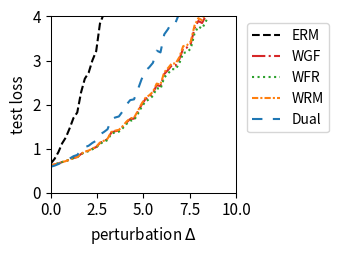

Write the Python code that produced this figure.
import numpy as np
import matplotlib.pyplot as plt
from scipy.optimize import minimize
from scipy.special import logsumexp

# --- 1. 实验设置与参数定义 ---
# 定义问题的维度
DIM_M = 10  # 矩阵 A 的行数
DIM_N = 10  # 矩阵 A 的列数 (theta 的维度)

# 定义训练/测试样本数量
N_TRAIN_SAMPLES = 20
N_TEST_SAMPLES = 1000

# 定义分布偏移的扰动范围
DELTA_MIN = 0.0
DELTA_MAX = 10.0
DELTA_STEPS = 50

# --- DRO 算法超参数 ---
N_EPOCHS = 50 # 外部优化的迭代轮数
LEARNING_RATE = 0.01 # 外部优化 theta 的学习率
LAMBDA_VAL = 0.1 # 正则化参数 lambda
EPSILON = 0.1 # 熵正则化参数 epsilon
GRAD_CLIP_THRESHOLD = 100.0 # 梯度裁剪阈值，防止梯度爆炸

# RGO (算法2) 特定参数
RGO_SMOOTHNESS_L = 0.5 # 假设的损失函数平滑度 L (需满足 LAMBDA_VAL > L/2)

# WGF (算法3), WFR (算法4), WRM 特定参数
K_INNER_STEPS = 1000  # 内部循环迭代次数 K (现在作为基准次数)
INNER_STEP_SIZE = 0.0001 # 内部循环步长 eta
WFR_WEIGHT_STEP_SIZE = 0.8 # WFR 中权重更新的步长

# WGF, WFR, RGO 特定参数
M_PARTICLES = 5 # 使用的粒子(样本)数量

# Dual 方法特定参数
SINKHORN_SAMPLE_LEVEL = 4 # Dual 方法的蒙特卡洛采样级别

# --- 2. 生成固定的问题实例 ---
np.random.seed(219)
A0 = np.random.randn(DIM_M, DIM_N)
A1 = np.random.randn(DIM_M, DIM_N)
b = np.random.randn(DIM_M)

# --- 3. 数据生成函数 ---
def generate_training_data(n_samples):
    return np.random.uniform(-0.5, 0.5, n_samples)

def generate_test_data(n_samples, delta):
    lower_bound = -0.5 * (1 + delta)
    upper_bound = 0.5 * (1 + delta)
    return np.random.uniform(lower_bound, upper_bound, n_samples)

# --- 4. 核心函数定义 (Vectorized) ---
def loss_function(theta, z):
    """ 计算单个样本或一批样本 z 的损失 f_theta(z) """
    z = np.atleast_1d(z)
    # A_z shape: (num_z, DIM_M, DIM_N)
    A_z = A0[np.newaxis, :, :] + z[:, np.newaxis, np.newaxis] * A1[np.newaxis, :, :]
    # residual shape: (num_z, DIM_M)
    residual = A_z @ theta - b[np.newaxis, :]
    # loss shape: (num_z,)
    loss = np.sum(residual**2, axis=1) / DIM_M
    return loss.squeeze()

def loss_grad_theta(theta, z):
    """ 计算损失函数关于 theta 的梯度 nabla_theta f_theta(z) for one or a batch of z """
    z = np.atleast_1d(z)
    # A_z shape: (num_z, DIM_M, DIM_N)
    A_z = A0[np.newaxis, :, :] + z[:, np.newaxis, np.newaxis] * A1[np.newaxis, :, :]
    # residual shape: (num_z, DIM_M)
    residual = A_z @ theta - b[np.newaxis, :]
    # grad shape: (num_z, DIM_N)
    grad = 2 * (A_z.transpose(0, 2, 1) @ residual[:, :, np.newaxis]).squeeze(axis=2)
    return grad.squeeze()

def loss_grad_z(theta, z):
    """ 计算损失函数关于 z 的梯度 nabla_z f_theta(z) for one or a batch of z """
    z = np.atleast_1d(z)
    # A_z shape: (num_z, DIM_M, DIM_N)
    A_z = A0[np.newaxis, :, :] + z[:, np.newaxis, np.newaxis] * A1[np.newaxis, :, :]
    # residual shape: (num_z, DIM_M)
    residual = A_z @ theta - b[np.newaxis, :]
    # grad_A_z is A1 @ theta, shape: (DIM_M,)
    grad_A_z = A1 @ theta
    # grad shape: (num_z,)
    grad = 2 * np.sum(residual * grad_A_z[np.newaxis, :], axis=1)
    return grad.squeeze()

# --- 5. ERM (经验风险最小化) 实现 ---
def erm_objective_function(theta, xi_samples):
    """ 计算 ERM 的目标函数值（平均损失）"""
    return np.mean(loss_function(theta, xi_samples))

def solve_erm(xi_train_samples):
    """ 使用优化器求解 ERM 问题 """
    initial_theta = np.zeros(DIM_N)
    result = minimize(
        erm_objective_function, initial_theta, args=(xi_train_samples,), method='BFGS')
    if not result.success:
        print("警告: ERM 优化过程可能未收敛。")
    return result.x

# --- 6. RGO (算法2) 实现 (Vectorized) ---
def solve_rgo(xi_train_samples):
    """ 使用 RGO 算法求解 Sinkhorn DRO """
    theta = np.zeros(DIM_N)
    num_train = len(xi_train_samples)
    
    def rgo_inner_objective(z, xi, current_theta):
        l = loss_function(current_theta, z.flatten()).reshape(z.shape)
        penalty = (z - xi)**2
        return -l / (LAMBDA_VAL * EPSILON) + penalty / EPSILON

    def rgo_inner_objective_grad_z(z, xi, current_theta):
        grad_l_z = loss_grad_z(current_theta, z)
        grad_penalty = 2 * (z - xi)
        return -grad_l_z / (LAMBDA_VAL * EPSILON) + grad_penalty
    
    for epoch in range(N_EPOCHS):
        # Stage 1: 使用梯度下降寻找 z* for all xi simultaneously
        z_k = xi_train_samples.copy()
        for _ in range(K_INNER_STEPS):
            grad = rgo_inner_objective_grad_z(z_k, xi_train_samples, theta)
            z_k -= INNER_STEP_SIZE * grad
        z_star_batch = z_k

        # Stage 2: Vectorized 拒绝采样 M_PARTICLES 次 for each xi
        variance = (LAMBDA_VAL * EPSILON) / (2 * LAMBDA_VAL - RGO_SMOOTHNESS_L)
        if variance <= 0: variance = 1e-6
        std_dev = np.sqrt(variance)
        
        z_star_expanded = z_star_batch[:, np.newaxis]
        xi_expanded = xi_train_samples[:, np.newaxis]
        
        final_accepted_samples = np.zeros((num_train, M_PARTICLES))
        active_flags = np.ones((num_train, M_PARTICLES), dtype=bool)
        
        for _ in range(100): # Max 100 attempts for vectorization
            if not np.any(active_flags): break
            
            proposals = np.random.normal(0, std_dev, size=(num_train, M_PARTICLES))
            z_candidates = z_star_expanded + proposals
            
            f_val_candidates = rgo_inner_objective(z_candidates, xi_expanded, theta)
            f_val_star = rgo_inner_objective(z_star_expanded, xi_expanded, theta)
            
            log_accept_prob = -f_val_candidates + f_val_star - (proposals**2 / (2*variance))
            
            acceptance_mask = np.log(np.random.rand(num_train, M_PARTICLES)) < log_accept_prob
            newly_accepted = acceptance_mask & active_flags
            
            final_accepted_samples[newly_accepted] = z_candidates[newly_accepted]
            active_flags[newly_accepted] = False

        if np.any(active_flags):
            final_accepted_samples[active_flags] = z_star_expanded[active_flags]

        all_grads = loss_grad_theta(theta, final_accepted_samples.flatten())
        avg_particle_grads = all_grads.reshape(num_train, M_PARTICLES, -1).mean(axis=1)
        total_grad = avg_particle_grads.sum(axis=0)
        
        avg_grad = total_grad / num_train
        grad_norm = np.linalg.norm(avg_grad)
        if grad_norm > GRAD_CLIP_THRESHOLD:
            avg_grad = avg_grad * GRAD_CLIP_THRESHOLD / grad_norm
        theta -= LEARNING_RATE * avg_grad
        
    return theta

# --- 7. Wasserstein Gradient Flow (WGF) 实现 (Vectorized) ---
def solve_wgf(xi_train_samples):
    """ 使用 Wasserstein Gradient Flow (WGF) 求解 Sinkhorn DRO """
    theta = np.zeros(DIM_N)
    num_train = len(xi_train_samples)
    
    def f_bar_grad_z(z, xi, current_theta):
        grad_f = loss_grad_z(current_theta, z)
        return grad_f - 2 * LAMBDA_VAL * (z - xi)

    for epoch in range(N_EPOCHS):
        particles = np.tile(xi_train_samples[:, np.newaxis], (1, M_PARTICLES))
        
        for _ in range(K_INNER_STEPS):
            particles_flat = particles.flatten()
            xi_expanded = np.repeat(xi_train_samples, M_PARTICLES)
            
            grad = f_bar_grad_z(particles_flat, xi_expanded, theta)
            noise = np.random.normal(0, 1, size=particles_flat.shape)
            
            updated_particles_flat = particles_flat + INNER_STEP_SIZE * grad + np.sqrt(2 * INNER_STEP_SIZE * LAMBDA_VAL * EPSILON) * noise
            particles = updated_particles_flat.reshape(num_train, M_PARTICLES)
            particles = np.clip(particles, -1, 1)
        print(particles)
        all_grads = loss_grad_theta(theta, particles.flatten())
        avg_particle_grads = all_grads.reshape(num_train, M_PARTICLES, -1).mean(axis=1)
        total_grad = avg_particle_grads.sum(axis=0)
            
        avg_grad = total_grad / num_train
        grad_norm = np.linalg.norm(avg_grad)
        if grad_norm > GRAD_CLIP_THRESHOLD:
            avg_grad = avg_grad * GRAD_CLIP_THRESHOLD / grad_norm
        theta -= LEARNING_RATE * avg_grad
        
    return theta

# --- 8. WFR Flow (算法4) 实现 (Vectorized) ---
def solve_wfr(xi_train_samples):
    """ 使用 WFR Flow 求解 Sinkhorn DRO """
    theta = np.zeros(DIM_N)
    num_train = len(xi_train_samples)
    
    def f_bar_grad_z(z, xi, current_theta):
        grad_f = loss_grad_z(current_theta, z)
        return grad_f - 2 * LAMBDA_VAL * (z - xi)

    for epoch in range(N_EPOCHS):
        particles = np.tile(xi_train_samples[:, np.newaxis], (1, M_PARTICLES))
        weights = np.full((num_train, M_PARTICLES), 1.0 / M_PARTICLES)
        
        for _ in range(K_INNER_STEPS):
            particles_flat = particles.flatten()
            xi_expanded = np.repeat(xi_train_samples, M_PARTICLES)
            
            grad = f_bar_grad_z(particles_flat, xi_expanded, theta)
            noise = np.random.normal(0, 1, size=particles_flat.shape)
            updated_particles_flat = particles_flat + INNER_STEP_SIZE * grad + np.sqrt(2 * INNER_STEP_SIZE * LAMBDA_VAL * EPSILON) * noise
            particles = updated_particles_flat.reshape(num_train, M_PARTICLES)
            particles = np.clip(particles, -1, 1)
            f_bar_val = loss_function(theta, particles.flatten()).reshape(particles.shape) - LAMBDA_VAL * (particles - xi_train_samples[:, np.newaxis])**2
            weights = (weights**(1 - LAMBDA_VAL * EPSILON * WFR_WEIGHT_STEP_SIZE)) * np.exp(WFR_WEIGHT_STEP_SIZE * f_bar_val)
            
            sum_weights = np.sum(weights, axis=1, keepdims=True)
            weights /= (sum_weights + 1e-9)
        print(particles)
        all_grads = loss_grad_theta(theta, particles.flatten()).reshape(num_train, M_PARTICLES, -1)
        weighted_grads = np.sum(weights[:, :, np.newaxis] * all_grads, axis=1)
        total_grad = np.sum(weighted_grads, axis=0)
        
        avg_grad = total_grad / num_train
        grad_norm = np.linalg.norm(avg_grad)
        if grad_norm > GRAD_CLIP_THRESHOLD:
            avg_grad = avg_grad * GRAD_CLIP_THRESHOLD / grad_norm
        theta -= LEARNING_RATE * avg_grad
        
    return theta

# --- 9. WRM (Wasserstein Robust Method) 实现 (Vectorized) ---
def solve_wrm(xi_train_samples):
    """ 使用 WRM (确定性内部优化) 求解 """
    theta = np.zeros(DIM_N)
    num_train = len(xi_train_samples)
    
    def f_bar_grad_z(z, xi, current_theta):
        grad_f = loss_grad_z(current_theta, z)
        return grad_f - 2 * LAMBDA_VAL * (z - xi)

    for epoch in range(N_EPOCHS):
        z_k = xi_train_samples.copy()
        for _ in range(K_INNER_STEPS):
            grad = f_bar_grad_z(z_k, xi_train_samples, theta)
            z_k += INNER_STEP_SIZE * grad
            z_k = np.clip(z_k, -1, 1)
        print(z_k)
        total_grad = loss_grad_theta(theta, z_k).sum(axis=0)
            
        avg_grad = total_grad / num_train
        grad_norm = np.linalg.norm(avg_grad)
        if grad_norm > GRAD_CLIP_THRESHOLD:
            avg_grad = avg_grad * GRAD_CLIP_THRESHOLD / grad_norm
        theta -= LEARNING_RATE * avg_grad
        
    return theta

# --- 10. Dual Method (对偶方法) 实现 (Vectorized) ---
def solve_dual(xi_train_samples):
    """ 使用对偶方法求解 Sinkhorn DRO """
    theta = np.zeros(DIM_N)
    num_train = len(xi_train_samples)
    
    levels = np.arange(SINKHORN_SAMPLE_LEVEL + 1)
    numerators = 2.0**(-levels)
    denominator = 2.0 - 2.0**(-SINKHORN_SAMPLE_LEVEL)
    probabilities = numerators / denominator
    
    for _ in range(N_EPOCHS):
        sampled_level = np.random.choice(levels, p=probabilities)
        m = 2**sampled_level
        
        noise = np.random.randn(num_train, m) * np.sqrt(EPSILON)
        z_samples = xi_train_samples[:, np.newaxis] + noise
        
        v = loss_function(theta, z_samples.flatten()).reshape(num_train, m) / (LAMBDA_VAL * EPSILON)
        
        v_max = np.max(v, axis=1, keepdims=True)
        weights = np.exp(v - v_max) 
        weights /= np.sum(weights, axis=1, keepdims=True)
        
        grads = loss_grad_theta(theta, z_samples.flatten()).reshape(num_train, m, -1)
        weighted_grads = np.sum(weights[:, :, np.newaxis] * grads, axis=1)
        total_grad = np.sum(weighted_grads, axis=0)

        avg_grad = total_grad / num_train
        grad_norm = np.linalg.norm(avg_grad)
        if grad_norm > GRAD_CLIP_THRESHOLD:
            avg_grad = avg_grad * GRAD_CLIP_THRESHOLD / grad_norm
        theta -= LEARNING_RATE * avg_grad
        
    return theta

# --- 11. 实验执行与评估 ---
def run_experiment():
    """ 执行完整的实验流程 """
    xi_train = generate_training_data(N_TRAIN_SAMPLES)
    
    print("正在求解 ERM 模型...")
    theta_erm = solve_erm(xi_train)
    # print("正在求解 RGO 模型...")
    # theta_rgo = solve_rgo(xi_train)
    print("正在求解 WGF 模型...")
    theta_wgf = solve_wgf(xi_train)
    print("正在求解 WFR 模型...")
    theta_wfr = solve_wfr(xi_train)
    print("正在求解 WRM 模型...")
    theta_wrm = solve_wrm(xi_train)
    print("正在求解 Dual 模型...")
    theta_dual = solve_dual(xi_train)
    print("所有模型求解完成。")

    delta_values = np.linspace(DELTA_MIN, DELTA_MAX, DELTA_STEPS)
    results = {'ERM': [], 'WGF': [], 'WFR': [], 'WRM': [], 'Dual': []}#'RGO': [], 
    models = {
        'ERM': theta_erm,  'WGF': theta_wgf, 
        'WFR': theta_wfr, 'WRM': theta_wrm, 'Dual': theta_dual
    } #'RGO': theta_rgo,

    print("正在评估所有模型...")
    for delta in delta_values:
        xi_test = generate_test_data(N_TEST_SAMPLES, delta)
        for name, theta in models.items():
            test_loss = erm_objective_function(theta, xi_test)
            results[name].append(test_loss)
            
    print("评估完成。")
    return delta_values, results

# --- 12. 结果可视化 ---
def plot_results(delta_values, results):
    """ 绘制所有模型损失随扰动 delta 变化的曲线 """
    fig, ax = plt.subplots(figsize=(3.5, 2.613), dpi=300)

    styles = {
        'ERM': {'color': 'k', 'linestyle': '--'},
        'RGO': {'color': '#9467bd', 'linestyle': '-'}, 
        'WGF': {'color': '#d62728', 'linestyle': '-.'},
        'WFR': {'color': '#2ca02c', 'linestyle': ':'},
        'WRM': {'color': '#ff7f0e', 'linestyle': (0, (3, 1, 1, 1))}, # orange, dashdotdot
        'Dual': {'color': '#1f77b4', 'linestyle': (0, (5, 5))} # blue, dashed
    }
    
    for name, losses in results.items():
        ax.plot(delta_values, losses, linewidth=1.5, label=name, **styles[name])

    #ax.set_title('(a) Uncertain least squares loss', fontsize=11)
    ax.set_xlabel('perturbation $\Delta$', fontsize=11)
    ax.set_ylabel('test loss', fontsize=11)
    ax.tick_params(axis='both', which='major', labelsize=11)
    for spine in ax.spines.values():
        spine.set_linewidth(0.75)
    ax.set_xlim(0, 10)
    ax.set_ylim(0, 4)
    ax.grid(False)
    ax.legend(fontsize=10)
    ax.legend(loc='upper left', bbox_to_anchor=(1.02, 1))
    plt.tight_layout()
    plt.savefig('uncertain_least_squares_results.png', dpi=300)
    plt.show()

# --- 主程序入口 ---
if __name__ == '__main__':
    with np.errstate(all='ignore'):
        delta_vals, all_results = run_experiment()
        plot_results(delta_vals, all_results)

